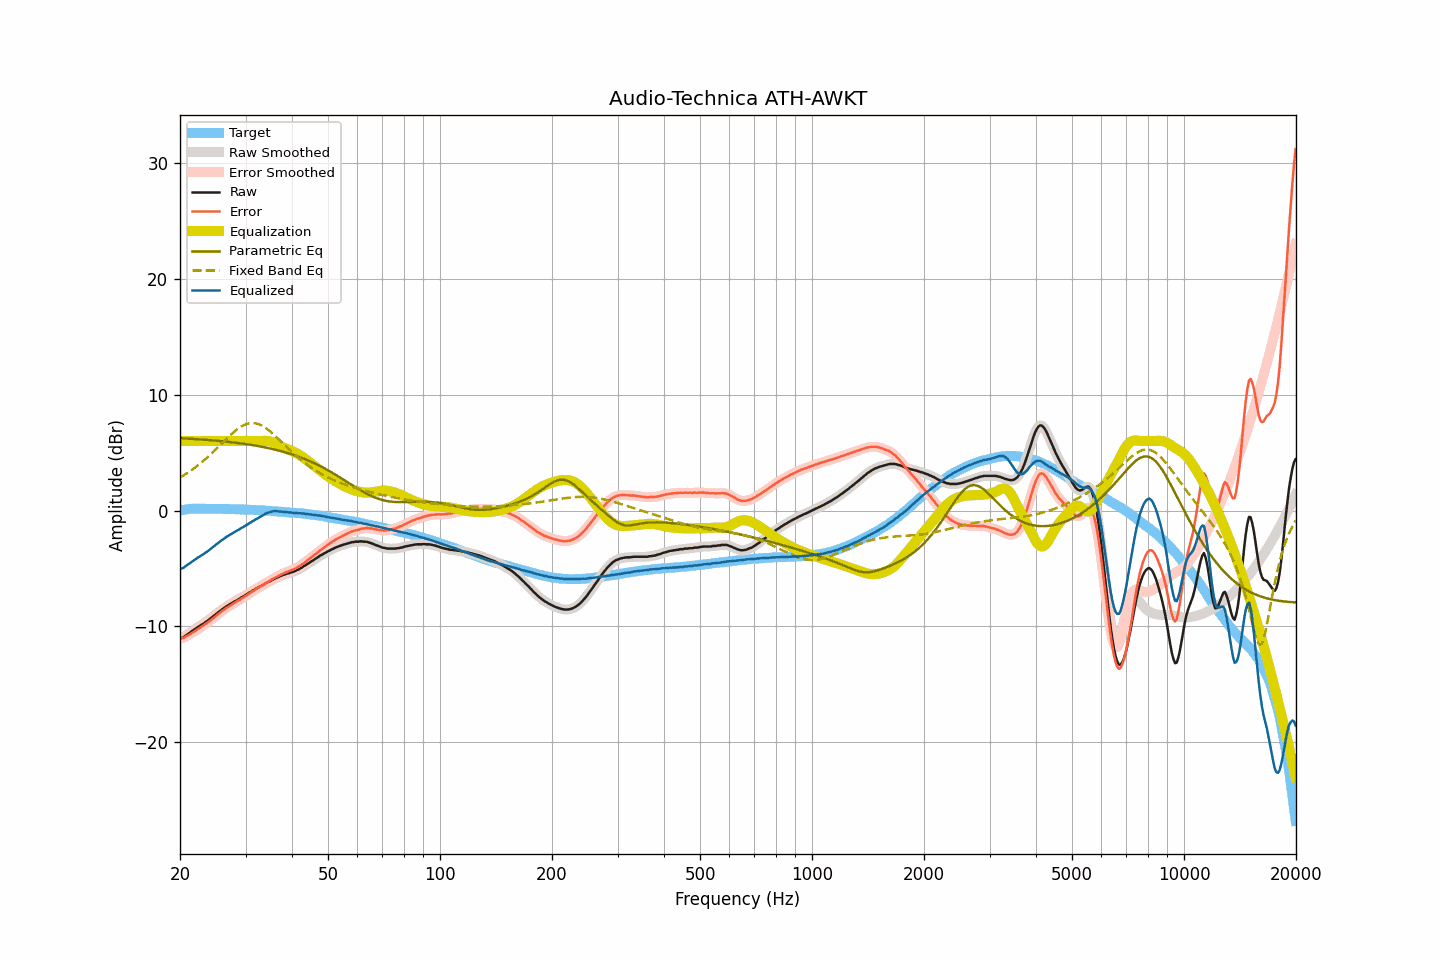

Source data for this figure (header and first rows):
frequency, raw, smoothed, error, error_smoothed, equalization, parametric_eq, fixed_band_eq, equalized_raw, equalized_smoothed, target
20.00, -11.06, -11.07, -11.05, -11.06, 6.00, 6.24, 2.85, -5.06, -5.07, -0.01
20.20, -11.00, -11.00, -11.02, -11.02, 6.00, 6.23, 2.93, -5.00, -5.00, 0.02
20.40, -10.96, -10.93, -11.01, -10.98, 6.00, 6.23, 3.01, -4.96, -4.93, 0.05
20.61, -10.85, -10.85, -10.92, -10.92, 6.00, 6.22, 3.10, -4.85, -4.85, 0.07
20.81, -10.74, -10.76, -10.84, -10.86, 6.00, 6.21, 3.19, -4.74, -4.76, 0.10
21.02, -10.65, -10.65, -10.78, -10.77, 6.00, 6.20, 3.28, -4.65, -4.65, 0.13
21.23, -10.57, -10.56, -10.71, -10.70, 6.00, 6.20, 3.37, -4.57, -4.56, 0.14
21.44, -10.46, -10.46, -10.61, -10.61, 6.00, 6.19, 3.47, -4.46, -4.46, 0.15
21.66, -10.36, -10.37, -10.52, -10.52, 6.00, 6.18, 3.57, -4.36, -4.37, 0.16
21.87, -10.27, -10.27, -10.43, -10.43, 6.00, 6.17, 3.67, -4.27, -4.27, 0.16
22.09, -10.18, -10.17, -10.34, -10.34, 6.00, 6.16, 3.77, -4.18, -4.17, 0.17
22.31, -10.07, -10.08, -10.23, -10.25, 6.00, 6.15, 3.88, -4.07, -4.08, 0.16
22.54, -10.00, -9.99, -10.17, -10.16, 6.00, 6.14, 3.99, -4.00, -3.99, 0.16
22.76, -9.90, -9.90, -10.06, -10.06, 6.00, 6.13, 4.10, -3.90, -3.90, 0.16
22.99, -9.81, -9.81, -9.96, -9.97, 6.00, 6.12, 4.22, -3.81, -3.81, 0.15
23.22, -9.73, -9.72, -9.88, -9.87, 6.00, 6.11, 4.34, -3.73, -3.72, 0.15
23.45, -9.62, -9.63, -9.77, -9.78, 6.00, 6.10, 4.46, -3.62, -3.63, 0.15
23.69, -9.54, -9.53, -9.69, -9.68, 6.00, 6.09, 4.58, -3.54, -3.53, 0.15
23.92, -9.43, -9.43, -9.58, -9.58, 6.00, 6.08, 4.71, -3.43, -3.43, 0.15
24.16, -9.32, -9.32, -9.48, -9.48, 6.00, 6.07, 4.84, -3.32, -3.32, 0.16
24.40, -9.21, -9.21, -9.37, -9.36, 6.00, 6.06, 4.97, -3.21, -3.21, 0.16
24.65, -9.10, -9.10, -9.25, -9.25, 6.00, 6.05, 5.10, -3.10, -3.10, 0.15
24.89, -8.99, -8.99, -9.14, -9.14, 6.00, 6.04, 5.24, -2.99, -2.99, 0.15
25.14, -8.88, -8.88, -9.02, -9.03, 6.00, 6.02, 5.37, -2.88, -2.88, 0.15
25.39, -8.77, -8.77, -8.91, -8.92, 6.00, 6.01, 5.51, -2.77, -2.77, 0.14
25.65, -8.67, -8.67, -8.81, -8.81, 6.00, 6.00, 5.65, -2.67, -2.67, 0.14
25.91, -8.56, -8.57, -8.70, -8.70, 6.00, 5.98, 5.79, -2.56, -2.57, 0.13
26.16, -8.47, -8.46, -8.60, -8.59, 6.00, 5.97, 5.93, -2.47, -2.46, 0.13
26.43, -8.36, -8.36, -8.49, -8.49, 6.00, 5.96, 6.06, -2.36, -2.36, 0.13
26.69, -8.26, -8.27, -8.39, -8.40, 6.00, 5.94, 6.20, -2.26, -2.27, 0.13
26.96, -8.19, -8.18, -8.32, -8.31, 6.00, 5.93, 6.33, -2.19, -2.18, 0.13
27.23, -8.09, -8.10, -8.22, -8.22, 6.00, 5.91, 6.47, -2.09, -2.10, 0.13
27.50, -8.02, -8.02, -8.15, -8.14, 6.00, 5.90, 6.60, -2.02, -2.02, 0.12
27.77, -7.93, -7.93, -8.04, -8.05, 6.00, 5.88, 6.72, -1.93, -1.93, 0.11
28.05, -7.85, -7.85, -7.96, -7.96, 6.00, 5.86, 6.84, -1.85, -1.85, 0.11
28.33, -7.77, -7.77, -7.87, -7.87, 6.00, 5.85, 6.95, -1.77, -1.77, 0.10
28.62, -7.68, -7.69, -7.78, -7.79, 6.00, 5.83, 7.06, -1.68, -1.69, 0.10
28.90, -7.62, -7.61, -7.72, -7.70, 6.00, 5.81, 7.15, -1.62, -1.61, 0.10
29.19, -7.52, -7.53, -7.61, -7.62, 6.00, 5.79, 7.25, -1.52, -1.53, 0.09
29.48, -7.45, -7.45, -7.54, -7.54, 6.00, 5.77, 7.32, -1.45, -1.45, 0.09
29.78, -7.36, -7.36, -7.44, -7.45, 6.00, 5.75, 7.39, -1.36, -1.36, 0.08
30.08, -7.28, -7.28, -7.36, -7.36, 6.00, 5.73, 7.45, -1.28, -1.28, 0.08
30.38, -7.20, -7.20, -7.27, -7.27, 6.00, 5.71, 7.50, -1.20, -1.20, 0.07
30.68, -7.10, -7.11, -7.17, -7.17, 6.00, 5.69, 7.53, -1.10, -1.11, 0.07
30.99, -7.03, -7.03, -7.09, -7.08, 6.00, 5.67, 7.55, -1.03, -1.03, 0.05
31.30, -6.93, -6.94, -6.98, -6.99, 6.00, 5.65, 7.55, -0.93, -0.94, 0.05
31.61, -6.87, -6.86, -6.92, -6.90, 6.00, 5.63, 7.55, -0.87, -0.86, 0.05
31.93, -6.76, -6.78, -6.80, -6.81, 6.00, 5.60, 7.52, -0.76, -0.78, 0.04
32.24, -6.70, -6.70, -6.72, -6.73, 6.00, 5.58, 7.49, -0.70, -0.70, 0.03
32.57, -6.62, -6.62, -6.64, -6.64, 6.00, 5.55, 7.44, -0.62, -0.62, 0.02
32.89, -6.54, -6.54, -6.56, -6.56, 6.00, 5.53, 7.39, -0.54, -0.54, 0.02
33.22, -6.46, -6.46, -6.47, -6.47, 6.01, 5.50, 7.32, -0.45, -0.46, 0.01
33.55, -6.39, -6.39, -6.39, -6.39, 6.01, 5.47, 7.24, -0.38, -0.37, 0.00
33.89, -6.31, -6.31, -6.30, -6.30, 6.02, 5.45, 7.15, -0.30, -0.29, -0.01
34.23, -6.23, -6.24, -6.22, -6.22, 6.01, 5.42, 7.05, -0.22, -0.23, -0.01
34.57, -6.17, -6.17, -6.15, -6.14, 5.99, 5.39, 6.95, -0.18, -0.18, -0.02
34.92, -6.10, -6.10, -6.06, -6.06, 5.97, 5.36, 6.84, -0.14, -0.13, -0.04
35.27, -6.02, -6.02, -5.98, -5.98, 5.93, 5.33, 6.72, -0.10, -0.09, -0.04
35.62, -5.94, -5.95, -5.89, -5.89, 5.88, 5.29, 6.60, -0.06, -0.07, -0.05
35.97, -5.87, -5.87, -5.80, -5.81, 5.82, 5.26, 6.47, -0.05, -0.06, -0.07
... 635 more rows
